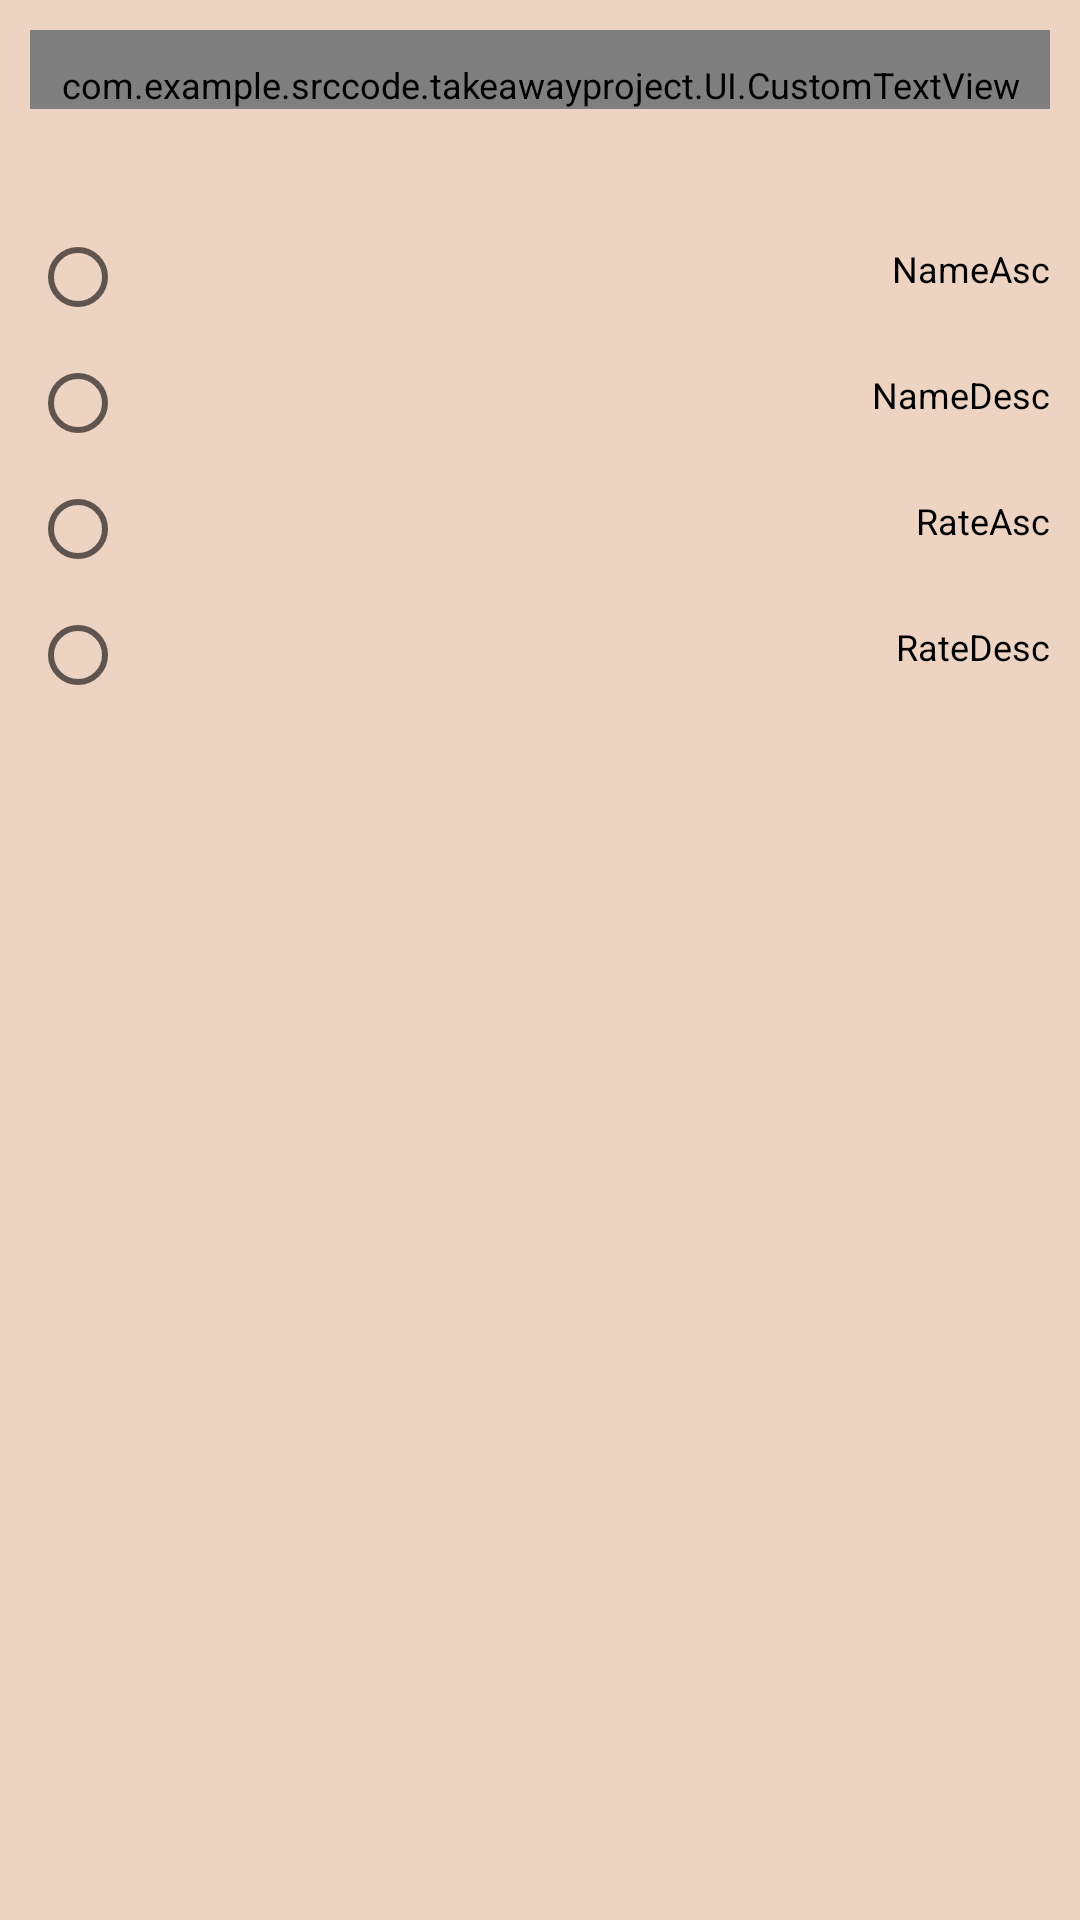

Android layout source for this screen:
<!-- AndroidManifest.xml: application theme AppTheme.NoActionBar -->
<!-- res/layout/resturantfilter.xml -->
<?xml version="1.0" encoding="utf-8"?>
<LinearLayout xmlns:android="http://schemas.android.com/apk/res/android"
    android:orientation="vertical" android:layout_width="match_parent"
    android:layout_height="match_parent"
    android:background="#edd3c2"
    >

    <com.example.srccode.takeawayproject.UI.CustomTextView
        android:text="@string/filterby"
        android:layout_width="match_parent"
        android:layout_height="wrap_content"
        android:id="@+id/textView3"
        android:paddingTop="10dp"
        android:layout_margin="10dp"
        android:textColor="#000"
        />
    <RadioGroup
        android:layout_width="match_parent"
        android:layout_height="wrap_content"
        android:id="@+id/langgroup"
        android:layout_marginTop="30dp"
        android:backgroundTint="#fff"
        >

        <RadioButton
            android:layout_width="match_parent"
            android:layout_height="wrap_content"
            android:id="@+id/NameAsc"
            android:gravity="right"
            android:layout_marginRight="10dp"
            android:layout_marginLeft="10dp"
            android:paddingTop="5dp"
            android:text="@string/NameAsc"
            />

        <RadioButton
            android:layout_width="match_parent"
            android:layout_height="wrap_content"
            android:id="@+id/NameDesc"
            android:gravity="right"
            android:paddingTop="5dp"
            android:layout_marginRight="10dp"
            android:layout_marginLeft="10dp"
            android:layout_marginTop="10dp"
            android:text="@string/NameDesc"/>
        <RadioButton
            android:layout_width="match_parent"
            android:layout_height="wrap_content"
            android:id="@+id/RateAsc"
            android:gravity="right"
            android:paddingTop="5dp"
            android:layout_marginRight="10dp"
            android:layout_marginLeft="10dp"
            android:layout_marginTop="10dp"
            android:text="@string/RateAsc"/>
        <RadioButton
            android:layout_width="match_parent"
            android:layout_height="wrap_content"
            android:id="@+id/RateDesc"
            android:gravity="right"
            android:paddingTop="5dp"
            android:layout_marginRight="10dp"
            android:layout_marginLeft="10dp"
            android:layout_marginTop="10dp"
            android:text="@string/RateDesc"/>
    </RadioGroup>

</LinearLayout>
<!-- resources referenced by this layout -->
<resources>
  <string name="NameAsc">NameAsc</string>
  <string name="NameDesc">NameDesc</string>
  <string name="RateAsc">RateAsc</string>
  <string name="RateDesc">RateDesc</string>
  <string name="filterby">filter by</string>
  <style name="AppTheme.NoActionBar">
          
          <item name="colorPrimary">#f15d10</item>
          <item name="colorPrimaryDark">#f15d10</item>
          <item name="windowActionBar">false</item>
          <item name="windowNoTitle">true</item>
      <item name="android:actionBarSize">40dp</item>
          
  
      </style>
</resources>
